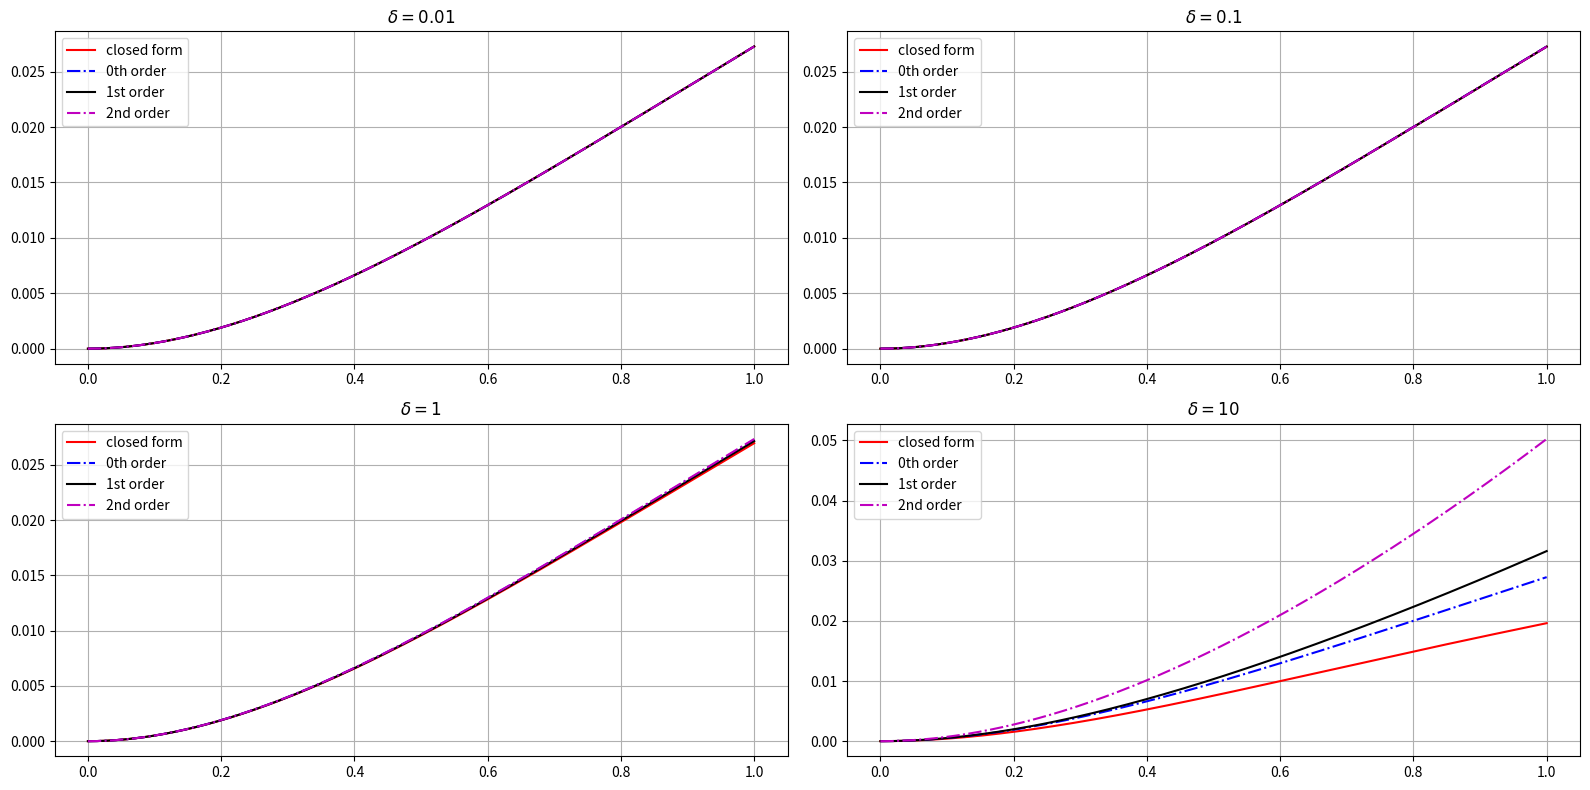

Generate this figure with matplotlib:
import numpy as np
import matplotlib.pyplot as plt


# beam base structure material constants
lp   =  50.0e-3
Ys   =  10.8e10
rhos =  8.8e3
hs   =  0.25e-3
b    =  20.0e-3
# piezo layer material constants
c11E = 12.03e10
rhop = 7.75e3
hp   = 0.5e-3
ep33S= 7.32e-9
e31  = -5.35
# external circuit and excitation
fr   = 50
Rl   = 45.0e3


Bp = 2.0e0/3.0e0 * b * ( Ys * hs**3.0e0 + c11E * ((hs + hp)**3.0e0) - hs**3.0e0 )
Cp = ep33S * b * lp / 2.0e0 / hp
ep = b * e31 * (hs + hp/2.0e0)
mp = 2.0e0 * b * ( rhos * hs + rhop * hp )

# dimensionless parameters
alpha = ep * np.sqrt(lp / Cp / Bp)
beta  = Rl * Cp * np.sqrt(Bp / mp / lp**4.0e0)
nu    = 2 * np.pi * fr * np.sqrt(mp * lp**4.0e0 / Bp)

eps = alpha*alpha
sqlam = np.sqrt(nu)

xib = 0.5e-3
rd = xib / lp
rv = ep / Cp


x = np.linspace(0.0, 1.0, 10001)

def beam_disp(x, arg_sqlam = sqlam, arg_beta = beta, arg_eps = eps):
    #########  Closed form solutions
    coeff_denom = 2.0 * ( 1 + np.cos(arg_sqlam)*np.cosh(arg_sqlam) + ( 1j * arg_beta * arg_sqlam * arg_eps) / (1 + 1j * arg_beta * arg_sqlam * arg_sqlam ) * ( np.sin(arg_sqlam)*np.cosh(arg_sqlam) + np.cos(arg_sqlam)*np.sinh(arg_sqlam) )  )
    Ae = ( 1 + np.cos(arg_sqlam)*np.cosh(arg_sqlam) - np.sin(arg_sqlam)*np.sinh(arg_sqlam) + ( 2 * 1j * arg_beta * arg_sqlam * arg_eps) / (1 + 1j * arg_beta * arg_sqlam * arg_sqlam ) * np.cos(arg_sqlam)*np.sinh(arg_sqlam) ) / coeff_denom
    Be = ( np.sin(arg_sqlam)*np.cosh(arg_sqlam) + np.cos(arg_sqlam)*np.sinh(arg_sqlam) + ( 2 * 1j * arg_beta * arg_sqlam * arg_eps) / (1 + 1j * arg_beta * arg_sqlam * arg_sqlam ) * np.sin(arg_sqlam)*np.sinh(arg_sqlam) ) / coeff_denom
    Ce = 1.0 - Ae
    De = - Be
    #########  Expansion for the function
    ue = Ae*np.cos(arg_sqlam*x) + Be*np.sin(arg_sqlam*x) + Ce*np.cosh(arg_sqlam*x) + De*np.sinh(arg_sqlam*x) - 1.0
    return ue


def beam_disp_zero(x, arg_sqlam = sqlam, arg_beta = beta, arg_eps = eps):
    #########  Closed form solutions
    coeff_denom = 2.0 * ( 1 + np.cos(arg_sqlam)*np.cosh(arg_sqlam) )
    Ae = ( 1 + np.cos(arg_sqlam)*np.cosh(arg_sqlam) - np.sin(arg_sqlam)*np.sinh(arg_sqlam) ) / coeff_denom
    Be = ( np.sin(arg_sqlam)*np.cosh(arg_sqlam) + np.cos(arg_sqlam)*np.sinh(arg_sqlam) ) / coeff_denom
    Ce = 1.0 - Ae
    De = - Be
    #########  Expansion for the function
    ue = Ae*np.cos(arg_sqlam*x) + Be*np.sin(arg_sqlam*x) + Ce*np.cosh(arg_sqlam*x) + De*np.sinh(arg_sqlam*x) - 1.0
    return ue


def beam_disp_one(x, arg_sqlam = sqlam, arg_beta = beta, arg_eps = eps):
    #########  Zeroth order coefficients
    coeff_denom = 2.0 * ( 1 + np.cos(arg_sqlam)*np.cosh(arg_sqlam) )
    A0 = ( 1 + np.cos(arg_sqlam)*np.cosh(arg_sqlam) - np.sin(arg_sqlam)*np.sinh(arg_sqlam) ) / coeff_denom
    B0 = ( np.sin(arg_sqlam)*np.cosh(arg_sqlam) + np.cos(arg_sqlam)*np.sinh(arg_sqlam) ) / coeff_denom
    C0 = 1.0 - A0
    D0 = - B0
    #########  Expansion for the zeroth order
    u0 = A0*np.cos(arg_sqlam*x) + B0*np.sin(arg_sqlam*x) + C0*np.cosh(arg_sqlam*x) + D0*np.sinh(arg_sqlam*x) - 1.0

    #########  First order coefficients
    coeffs1 = 1j * arg_beta * arg_sqlam / (1 + 1j * arg_beta * arg_sqlam * arg_sqlam ) * (np.sinh(arg_sqlam) - np.sin(arg_sqlam)) / ( 1 + np.cosh(arg_sqlam) * np.cos(arg_sqlam) ) / ( 2.0 + 2.0 * np.cosh(arg_sqlam) * np.cos(arg_sqlam) )
    A1 = coeffs1 * ( np.cosh(arg_sqlam) + np.cos(arg_sqlam) )
    B1 = coeffs1 * ( -np.sinh(arg_sqlam) + np.sin(arg_sqlam) )
    C1 = - A1
    D1 = - B1
    #########  Expansion for the zeroth order
    u1 = A1*np.cos(arg_sqlam*x) + B1*np.sin(arg_sqlam*x) + C1*np.cosh(arg_sqlam*x) + D1*np.sinh(arg_sqlam*x)
    
    return u0 + arg_eps * u1


def beam_disp_two(x, arg_sqlam = sqlam, arg_beta = beta, arg_eps = eps):
    #########  Zeroth order coefficients
    coeff_denom = 2.0 * ( 1 + np.cos(arg_sqlam)*np.cosh(arg_sqlam) )
    A0 = ( 1 + np.cos(arg_sqlam)*np.cosh(arg_sqlam) - np.sin(arg_sqlam)*np.sinh(arg_sqlam) ) / coeff_denom
    B0 = ( np.sin(arg_sqlam)*np.cosh(arg_sqlam) + np.cos(arg_sqlam)*np.sinh(arg_sqlam) ) / coeff_denom
    C0 = 1.0 - A0
    D0 = - B0
    #########  Expansion for the zeroth order
    u0 = A0*np.cos(arg_sqlam*x) + B0*np.sin(arg_sqlam*x) + C0*np.cosh(arg_sqlam*x) + D0*np.sinh(arg_sqlam*x) - 1.0

    #########  First order coefficients
    coeffs1 = 1j * arg_beta * arg_sqlam / (1 + 1j * arg_beta * arg_sqlam * arg_sqlam ) * (np.sinh(arg_sqlam) - np.sin(arg_sqlam)) / ( 1 + np.cosh(arg_sqlam) * np.cos(arg_sqlam) ) / ( 2.0 + 2.0 * np.cosh(arg_sqlam) * np.cos(arg_sqlam) )
    A1 = coeffs1 * ( np.cosh(arg_sqlam) + np.cos(arg_sqlam) )
    B1 = coeffs1 * ( -np.sinh(arg_sqlam) + np.sin(arg_sqlam) )
    C1 = - A1
    D1 = - B1
    #########  Expansion for the zeroth order
    u1 = A1*np.cos(arg_sqlam*x) + B1*np.sin(arg_sqlam*x) + C1*np.cosh(arg_sqlam*x) + D1*np.sinh(arg_sqlam*x)
    
    #########  Second order coefficients
    coeffs2 = (1j * arg_beta * arg_sqlam / (1 + 1j * arg_beta * arg_sqlam * arg_sqlam ))**2.0 * (np.sinh(arg_sqlam) - np.sin(arg_sqlam)) / ( 1 + np.cosh(arg_sqlam) * np.cos(arg_sqlam) ) * ( np.cos(arg_sqlam) * np.sinh(arg_sqlam) + np.sin(arg_sqlam) * np.cosh(arg_sqlam) ) / ( 1 + np.cosh(arg_sqlam) * np.cos(arg_sqlam) ) / ( 2.0 + 2.0 * np.cosh(arg_sqlam) * np.cos(arg_sqlam) )
    A2 = coeffs2 * ( np.cosh(arg_sqlam) + np.cos(arg_sqlam) )
    B2 = coeffs2 * ( -np.sinh(arg_sqlam) + np.sin(arg_sqlam) )
    C2 = - A2
    D2 = - B2
    #########  Expansion for the zeroth order
    u2 = A2*np.cos(arg_sqlam*x) + B2*np.sin(arg_sqlam*x) + C2*np.cosh(arg_sqlam*x) + D2*np.sinh(arg_sqlam*x)
    
    return u0 + arg_eps * u1 + arg_eps * arg_eps * u2


def beam_disp_infty(x, arg_sqlam = sqlam, arg_beta = beta, arg_eps = eps):
    #########  Closed form solutions
    coeff_denom = np.sin(arg_sqlam)*np.cosh(arg_sqlam) + np.cos(arg_sqlam)*np.sinh(arg_sqlam)
    Ae = np.cos(arg_sqlam)*np.sinh(arg_sqlam) / coeff_denom
    Be = np.sin(arg_sqlam)*np.sinh(arg_sqlam) / coeff_denom
    Ce = 1.0 - Ae
    De = - Be
    #########  Expansion for the function
    ue = Ae*np.cos(arg_sqlam*x) + Be*np.sin(arg_sqlam*x) + Ce*np.cosh(arg_sqlam*x) + De*np.sinh(arg_sqlam*x) - 1.0
    return ue


plt.figure(1, figsize=(16,8))
plt.subplot(221)
eps = 0.01
plt.plot(x, np.abs(beam_disp(x, sqlam, beta, eps)), 'r-', label = 'closed form')
plt.plot(x, np.abs(beam_disp_zero(x, sqlam, beta, eps)), 'b-.', label = '0th order')
plt.plot(x, np.abs(beam_disp_one(x, sqlam, beta, eps)), 'k-', label = '1st order')
plt.plot(x, np.abs(beam_disp_two(x, sqlam, beta, eps)), 'm-.', label = '2nd order')
plt.legend(loc = 'upper left')
plt.grid(True)
plt.title('$\\delta = 0.01$')


plt.subplot(222)
eps = 0.1
plt.plot(x, np.abs(beam_disp(x, sqlam, beta, eps)), 'r-', label = 'closed form')
plt.plot(x, np.abs(beam_disp_zero(x, sqlam, beta, eps)), 'b-.', label = '0th order')
plt.plot(x, np.abs(beam_disp_one(x, sqlam, beta, eps)), 'k-', label = '1st order')
plt.plot(x, np.abs(beam_disp_two(x, sqlam, beta, eps)), 'm-.', label = '2nd order')
plt.legend(loc = 'upper left')
plt.grid(True)
plt.title('$\\delta = 0.1$')


plt.subplot(223)
eps = 1
plt.plot(x, np.abs(beam_disp(x, sqlam, beta, eps)), 'r-', label = 'closed form')
plt.plot(x, np.abs(beam_disp_zero(x, sqlam, beta, eps)), 'b-.', label = '0th order')
plt.plot(x, np.abs(beam_disp_one(x, sqlam, beta, eps)), 'k-', label = '1st order')
plt.plot(x, np.abs(beam_disp_two(x, sqlam, beta, eps)), 'm-.', label = '2nd order')
plt.legend(loc = 'upper left')
plt.grid(True)
plt.title('$\\delta = 1$')


plt.subplot(224)
eps = 10
plt.plot(x, np.abs(beam_disp(x, sqlam, beta, eps)), 'r-', label = 'closed form')
plt.plot(x, np.abs(beam_disp_zero(x, sqlam, beta, eps)), 'b-.', label = '0th order')
plt.plot(x, np.abs(beam_disp_one(x, sqlam, beta, eps)), 'k-', label = '1st order')
plt.plot(x, np.abs(beam_disp_two(x, sqlam, beta, eps)), 'm-.', label = '2nd order')
plt.legend(loc = 'upper left')
plt.grid(True)
plt.title('$\\delta = 10$')




plt.tight_layout()
plt.savefig('fig_sol_analytic_disp_cmp.jpg',dpi=300)
plt.savefig('fig_sol_analytic_disp_cmp.eps')
plt.savefig('fig_sol_analytic_disp_cmp.pdf')

plt.show()















































# plt.figure(1, figsize=(12,6))
# print(sqlam,beta,eps)
# plt.subplot(121)
# plt.plot(x, np.abs(beam_disp_zero(x, sqlam, beta)), 'm-', label = '$\\delta = 0.0$', linewidth=3)
# plt.plot(x, np.abs(beam_disp(x, sqlam, beta, 0.01)), 'b-.', label = '$\\delta = 0.01$')
# plt.plot(x, np.abs(beam_disp(x, sqlam, beta, 0.1)), 'g-.', label = '$\\delta = 0.1$')
# plt.plot(x, np.abs(beam_disp(x, sqlam, beta, 1.0)), 'k-.', label = '$\\delta = 1.0$')
# plt.plot(x, np.abs(beam_disp(x, sqlam, beta, 10.0)), 'c-', label = '$\\delta = 10.0$')
# plt.plot(x, np.abs(beam_disp_infty(x, sqlam, beta)), 'y-', label = '$\\delta = \\infty$', linewidth=3)
# plt.grid(True)
# plt.legend(loc='best')
# plt.ticklabel_format(axis='y', style='sci', scilimits=(0,0))
# plt.ylabel('Amplitude of $u(z)$')
# plt.xlabel('Streamwise position $z$')


# plt.subplot(122)
# plt.plot(x, np.angle(beam_disp_zero(x, sqlam, beta)), 'm-', label = '$\\delta = 0.0$', linewidth=3)
# plt.plot(x, np.angle(beam_disp(x, sqlam, beta, 0.01)), 'b-.', label = '$\\delta = 0.01$')
# plt.plot(x, np.angle(beam_disp(x, sqlam, beta, 0.1)), 'g-.', label = '$\\delta = 0.1$')
# plt.plot(x, np.angle(beam_disp(x, sqlam, beta, 1.0)), 'k-.', label = '$\\delta = 1.0$')
# plt.plot(x, np.angle(beam_disp(x, sqlam, beta, 10.0)), 'c-', label = '$\\delta = 10.0$')
# plt.plot(x, np.angle(beam_disp_infty(x, sqlam, beta)), 'y--', label = '$\\delta = \\infty$', linewidth=3)
# plt.grid(True)
# plt.legend(loc='best')
# plt.ticklabel_format(axis='y', style='sci', scilimits=(0,0))
# plt.xlabel('Streamwise position $z$')
# plt.ylabel('Phase of $u(z)$')
# plt.ylim([-1.0e-2,0.1e-2])
# plt.tight_layout()


# plt.savefig('fig_sol_analytic_disp_fun.jpg',dpi=300)
# plt.savefig('fig_sol_analytic_disp_fun.eps')
# plt.savefig('fig_sol_analytic_disp_fun.pdf')
# plt.show()